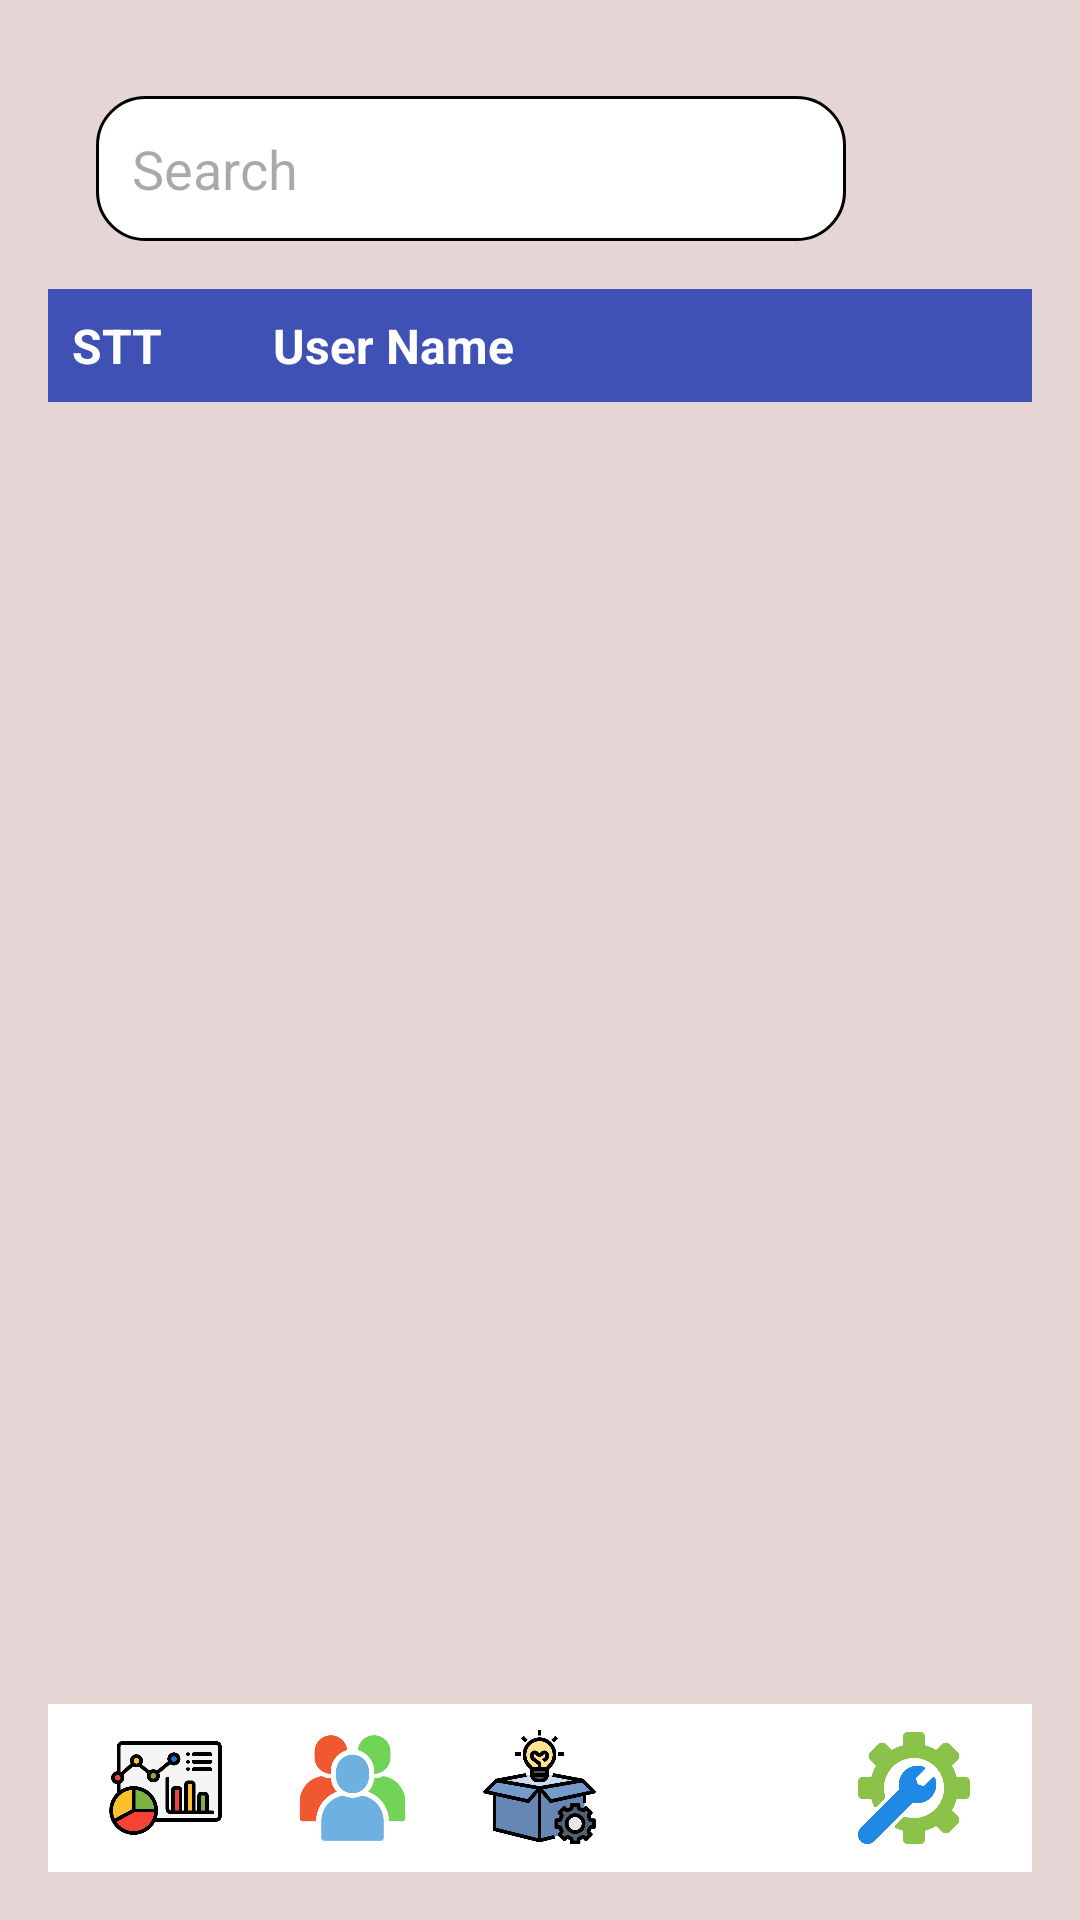

This screen was rendered from an Android layout file. Write that file and the resources it references.
<!-- AndroidManifest.xml: application theme Theme.PRM_Shop -->
<!-- res/layout/activity_user_list.xml -->
<?xml version="1.0" encoding="utf-8"?>
<LinearLayout xmlns:android="http://schemas.android.com/apk/res/android"
    xmlns:app="http://schemas.android.com/apk/res-auto"
    android:layout_width="match_parent"
    android:layout_height="match_parent"
    android:orientation="vertical"
    android:background="@color/light_gray"
    android:padding="16dp">

    <include
        android:id="@+id/headerManageLayout"
        layout="@layout/header_manage_layout"
        app:layout_constraintTop_toTopOf="parent"
        app:layout_constraintStart_toStartOf="parent"
        app:layout_constraintEnd_toEndOf="parent" />

    
    <LinearLayout
        android:layout_width="match_parent"
        android:layout_height="wrap_content"
        android:orientation="horizontal"
        android:padding="8dp"
        android:background="@color/header_background">

        <TextView
            android:layout_width="0dp"
            android:layout_height="wrap_content"
            android:layout_weight="1"
            android:text="STT"
            android:textSize="16sp"
            android:textStyle="bold"
            android:textColor="@color/white"
            android:layout_marginEnd="8dp"/>

        <TextView
            android:layout_width="0dp"
            android:layout_height="wrap_content"
            android:layout_weight="4"
            android:text="User Name"
            android:textSize="16sp"
            android:textStyle="bold"
            android:textColor="@color/white"
            android:layout_marginEnd="8dp"/>
    </LinearLayout>

    <ListView
        android:id="@+id/userListView"
        android:layout_width="match_parent"
        android:layout_height="0dp"
        android:layout_weight="1"
        android:divider="@color/divider"
        android:dividerHeight="1dp" />

    <include
        android:id="@+id/footerManageLayout"
        layout="@layout/footer_manage_layout"
        android:layout_width="match_parent"
        android:layout_height="wrap_content" />
</LinearLayout>
<!-- res/layout/header_manage_layout.xml (included above) -->
<?xml version="1.0" encoding="utf-8"?>
<LinearLayout xmlns:android="http://schemas.android.com/apk/res/android"
    android:layout_width="match_parent"
    android:layout_height="wrap_content"
    android:orientation="horizontal"
    android:padding="16dp"
    android:gravity="center_vertical"
    android:background="@color/light_gray">

    <EditText
        android:id="@+id/editTextSearch"
        android:layout_width="0dp"
        android:layout_height="wrap_content"
        android:layout_weight="1"
        android:hint="Search"
        android:padding="12dp"
        android:background="@drawable/rounded_edit_text"
        android:drawablePadding="8dp" />

    <ImageView
        android:id="@+id/imageSearch"
        android:layout_width="30dp"
        android:layout_height="30dp"
        android:layout_marginStart="8dp"
        android:layout_marginEnd="8dp"
        android:src="@drawable/ic_search" />
</LinearLayout>
<!-- res/layout/footer_manage_layout.xml (included above) -->
<?xml version="1.0" encoding="utf-8"?>
<LinearLayout xmlns:android="http://schemas.android.com/apk/res/android"
    xmlns:app="http://schemas.android.com/apk/res-auto"
    android:id="@+id/footerLayout"
    android:layout_width="match_parent"
    android:layout_height="wrap_content"
    android:orientation="horizontal"
    android:padding="8dp"
    android:gravity="center_vertical"
    android:background="@color/white">

    <ImageView
        android:id="@+id/imageHome"
        android:layout_width="0dp"
        android:layout_height="40dp"
        android:src="@drawable/ic_dashboard"
        android:layout_weight="1"
        android:layout_marginEnd="0dp"/>

    <ImageView
        android:id="@+id/imageUser"
        android:layout_width="0dp"
        android:layout_height="40dp"
        android:src="@drawable/ic_users"
        android:layout_weight="1"
        android:layout_marginEnd="0dp"/>

    <ImageView
        android:id="@+id/imageProduct"
        android:layout_width="0dp"
        android:layout_height="40dp"
        android:src="@drawable/ic_product"
        android:layout_weight="1"
        android:layout_marginEnd="0dp"/>

    <ImageView
        android:id="@+id/imageOrder"
        android:layout_width="0dp"
        android:layout_height="40dp"
        android:src="@drawable/ic_order"
        android:layout_weight="1"
        android:layout_marginEnd="0dp"/>

    <ImageView
        android:id="@+id/imageSetting"
        android:layout_width="0dp"
        android:layout_height="40dp"
        android:layout_weight="1"
        android:layout_marginEnd="0dp"
        android:src="@drawable/ic_setting" />
</LinearLayout>
<!-- resources referenced by this layout -->
<resources>
  <color name="divider">#CCCCCC</color>
  <color name="header_background">#3F51B5</color>
  <color name="light_gray">#E6D5D5</color>
  <color name="white">#FFFFFFFF</color>
  <!-- drawable ic_dashboard: png bitmap (drawable, 23378 bytes) -->
  <!-- drawable ic_product: png bitmap (drawable, 23375 bytes) -->
  <!-- drawable ic_setting: png bitmap (drawable, 17846 bytes) -->
  <!-- drawable ic_users: png bitmap (drawable, 27610 bytes) -->
  <!-- drawable rounded_edit_text (drawable) -->
  <shape xmlns:android="http://schemas.android.com/apk/res/android">
      <solid android:color="@color/white" />
      <corners android:radius="16dp" /> 
      <stroke android:width="1dp" />
      <padding android:left="8dp" android:top="8dp" android:right="8dp" android:bottom="8dp"/>
  </shape>
  <style name="Theme.PRM_Shop" parent="Base.Theme.PRM_Shop" />
  <style name="Base.Theme.PRM_Shop" parent="Theme.Material3.DayNight.NoActionBar">
          
          
      </style>
</resources>
